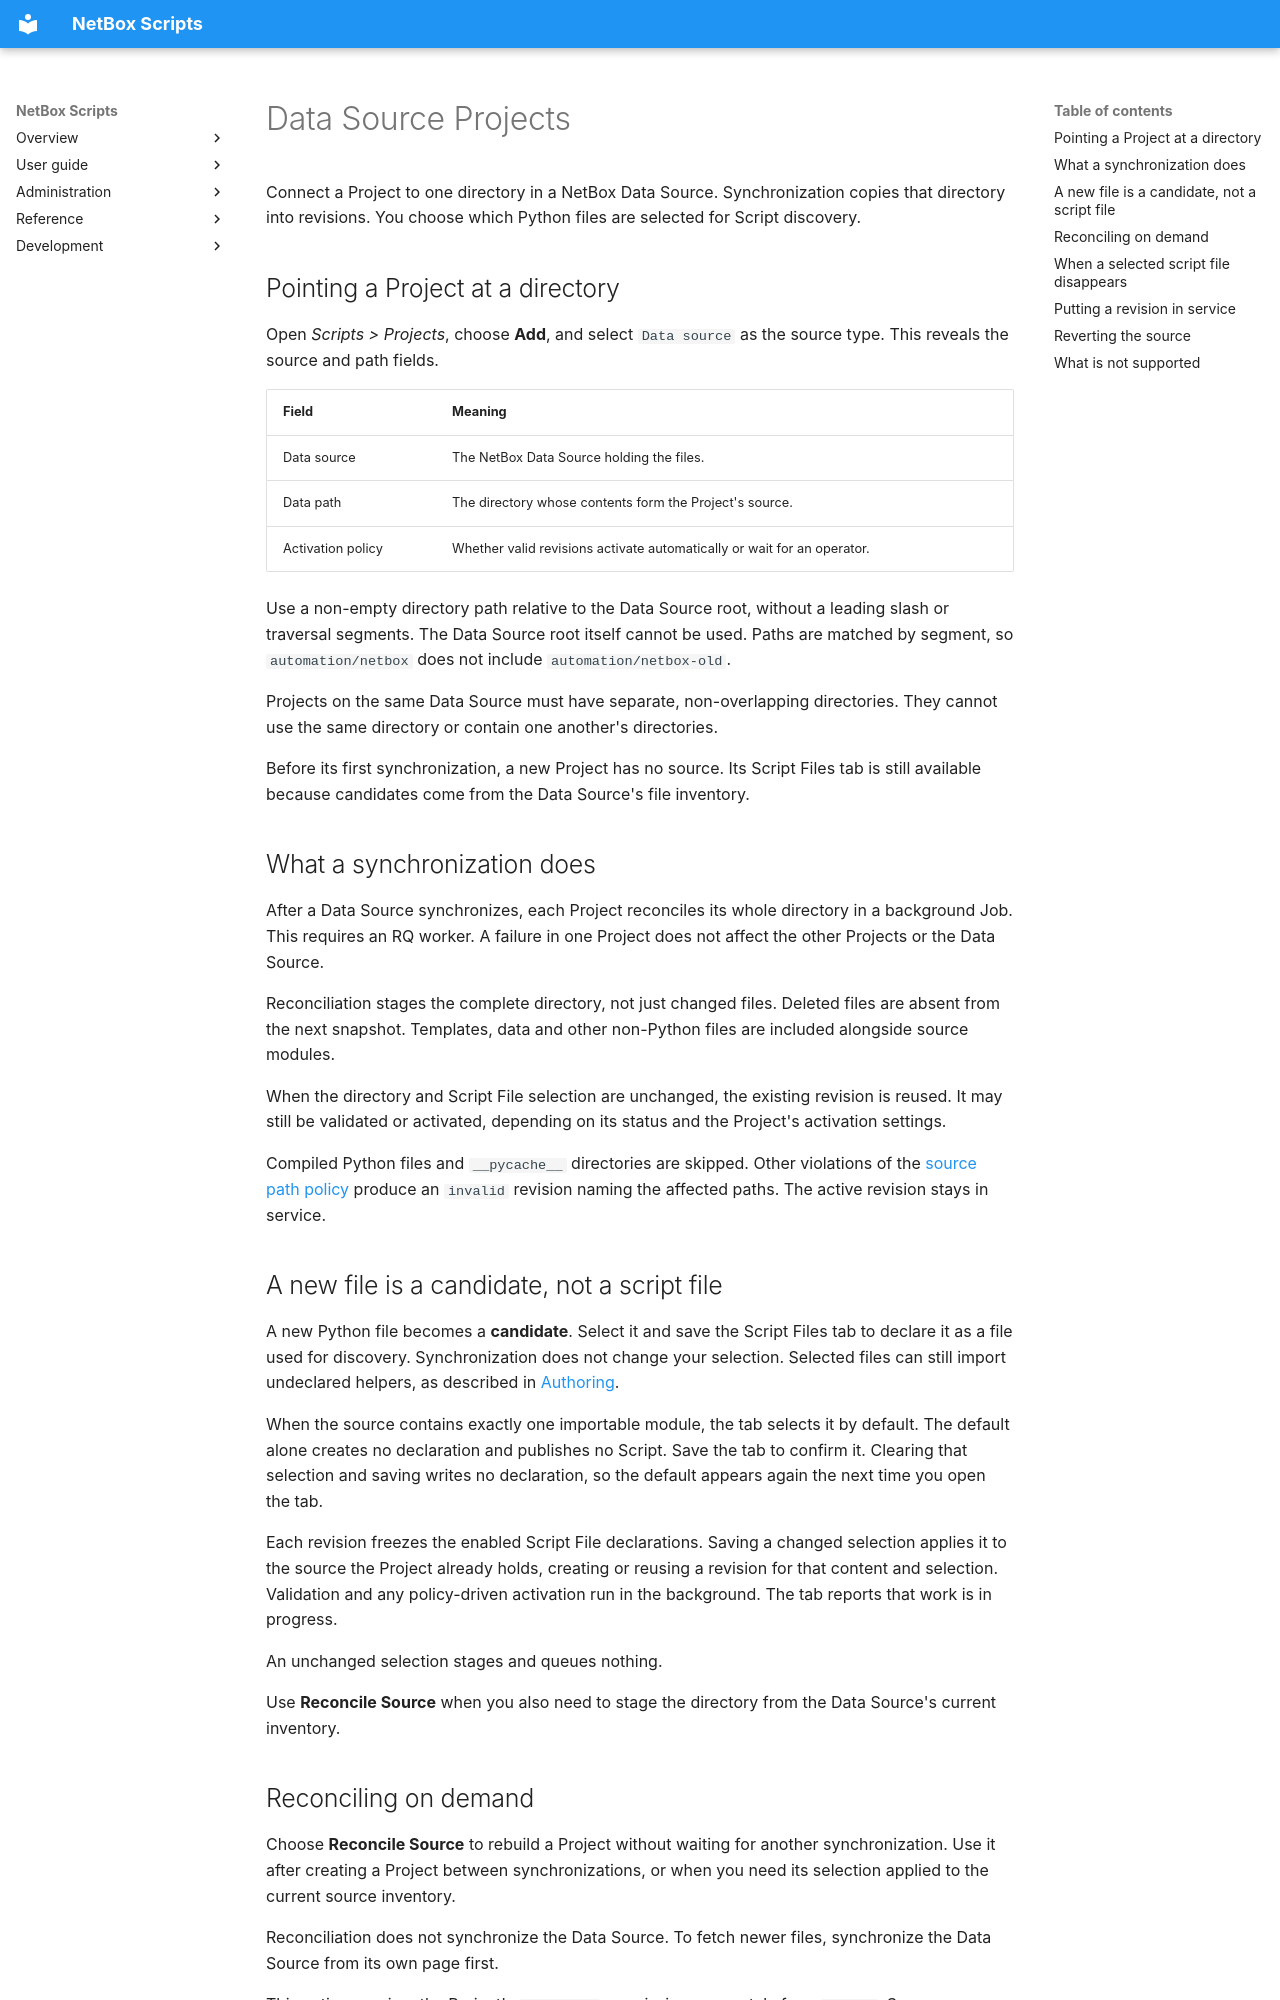

repository: netbox-community/netbox-scripts · page: data-sources/index.html · generator: mkdocs

# Data Source Projects

Connect a Project to one directory in a NetBox Data Source. Synchronization
copies that directory into revisions. You choose which Python files are selected
for Script discovery.

## Pointing a Project at a directory

Open *Scripts > Projects*, choose **Add**, and select `Data source` as the source
type. This reveals the source and path fields.

| Field | Meaning |
|---|---|
| Data source | The NetBox Data Source holding the files. |
| Data path | The directory whose contents form the Project's source. |
| Activation policy | Whether valid revisions activate automatically or wait for an operator. |

Use a non-empty directory path relative to the Data Source root, without a leading
slash or traversal segments. The Data Source root itself cannot be used. Paths are
matched by segment, so `automation/netbox` does not include `automation/netbox-old`.

Projects on the same Data Source must have separate, non-overlapping directories.
They cannot use the same directory or contain one another's directories.

Before its first synchronization, a new Project has no source. Its Script Files
tab is still available because candidates come from the Data Source's file inventory.

## What a synchronization does

After a Data Source synchronizes, each Project reconciles its whole directory
in a background Job. This requires an RQ worker. A failure in one Project does not
affect the other Projects or the Data Source.

Reconciliation stages the complete directory, not just changed files. Deleted
files are absent from the next snapshot. Templates, data and other non-Python
files are included alongside source modules.

When the directory and Script File selection are unchanged, the existing revision
is reused. It may still be validated or activated, depending on its status and the
Project's activation settings.

Compiled Python files and `__pycache__` directories are skipped. Other violations
of the [source path policy](configuration.md#source-path-policy) produce an
`invalid` revision naming the affected paths. The active revision stays in service.

## A new file is a candidate, not a script file

A new Python file becomes a **candidate**. Select it and save the Script Files
tab to declare it as a file used for discovery. Synchronization does not change
your selection. Selected files can still import undeclared helpers, as described
in [Authoring](authoring.md#publishing-scripts-from-a-project).

When the source contains exactly one importable module, the tab selects it by
default. The default alone creates no declaration and publishes no Script. Save
the tab to confirm it. Clearing that selection and saving writes no declaration,
so the default appears again the next time you open the tab.

Each revision freezes the enabled Script File declarations. Saving a changed
selection applies it to the source the Project already holds, creating or reusing
a revision for that content and selection. Validation and any policy-driven
activation run in the background. The tab reports that work is in progress.

An unchanged selection stages and queues nothing.

Use **Reconcile Source** when you also need to stage the directory from the
Data Source's current inventory.
